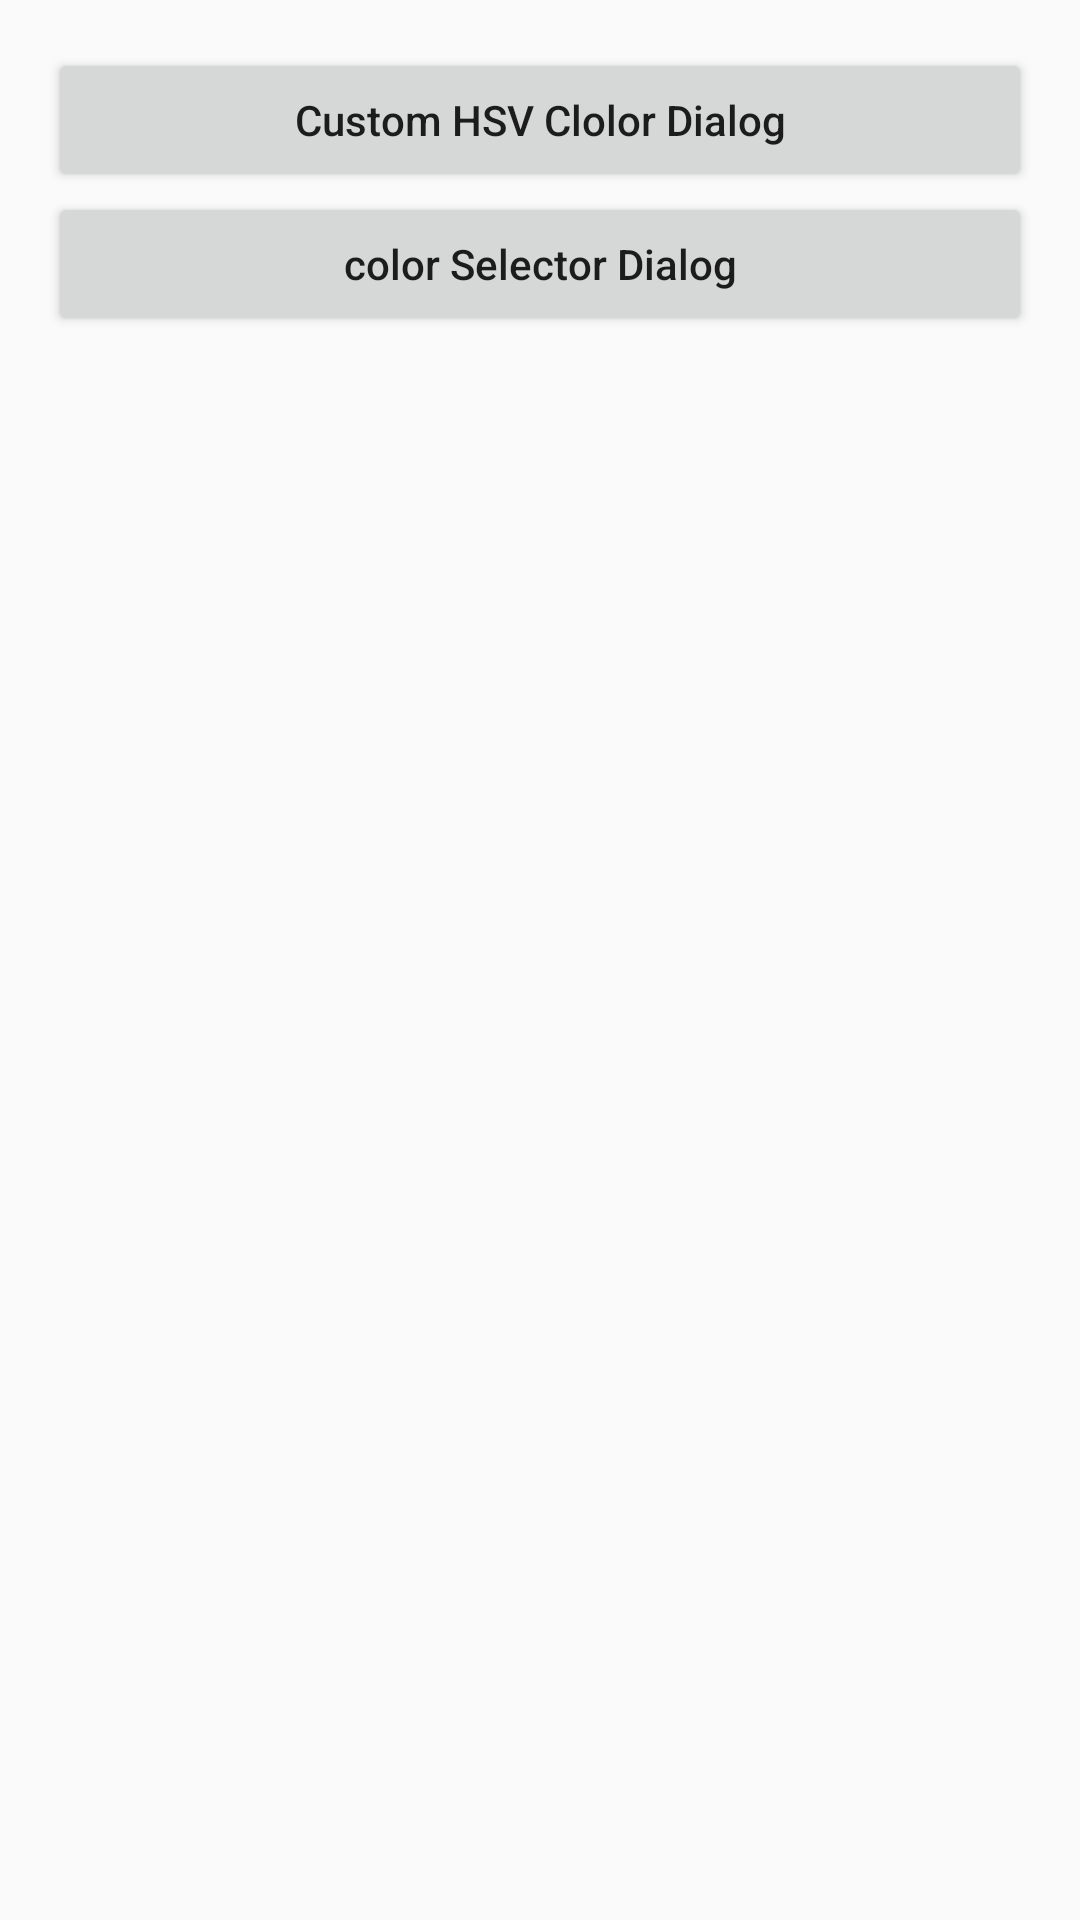

Android layout source for this screen:
<!-- AndroidManifest.xml: application theme AppTheme -->
<!-- res/layout/activity_main.xml -->
<?xml version="1.0" encoding="utf-8"?>
<RelativeLayout xmlns:android="http://schemas.android.com/apk/res/android"
    xmlns:tools="http://schemas.android.com/tools"
    android:layout_width="match_parent"
    android:layout_height="match_parent"
    android:paddingBottom="@dimen/activity_vertical_margin"
    android:paddingLeft="@dimen/activity_horizontal_margin"
    android:paddingRight="@dimen/activity_horizontal_margin"
    android:paddingTop="@dimen/activity_vertical_margin"
    tools:context="com.example.zqh.colorselectordialog.MainActivity">

    <Button
        android:id="@+id/hsv_btn"
        android:layout_width="match_parent"
        android:layout_height="wrap_content"
        android:textAllCaps="false"
        android:text="Custom HSV Clolor Dialog"/>
    <Button
        android:id="@+id/colorselector_btn"
        android:layout_below="@id/hsv_btn"
        android:layout_width="match_parent"
        android:layout_height="wrap_content"
        android:textAllCaps="false"
        android:text="color Selector Dialog"/>
</RelativeLayout>
<!-- resources referenced by this layout -->
<resources>
  <dimen name="activity_horizontal_margin">16dp</dimen>
  <dimen name="activity_vertical_margin">16dp</dimen>
  <style name="AppTheme" parent="Theme.AppCompat.Light.DarkActionBar">
          
          <item name="colorPrimary">@color/colorPrimary</item>
          <item name="colorPrimaryDark">@color/colorPrimaryDark</item>
          <item name="colorAccent">@color/colorAccent</item>
          
          
          
          
          
      </style>
  <color name="colorPrimary">#3F51B5</color>
  <color name="colorPrimaryDark">#303F9F</color>
  <color name="colorAccent">#FF4081</color>
</resources>
